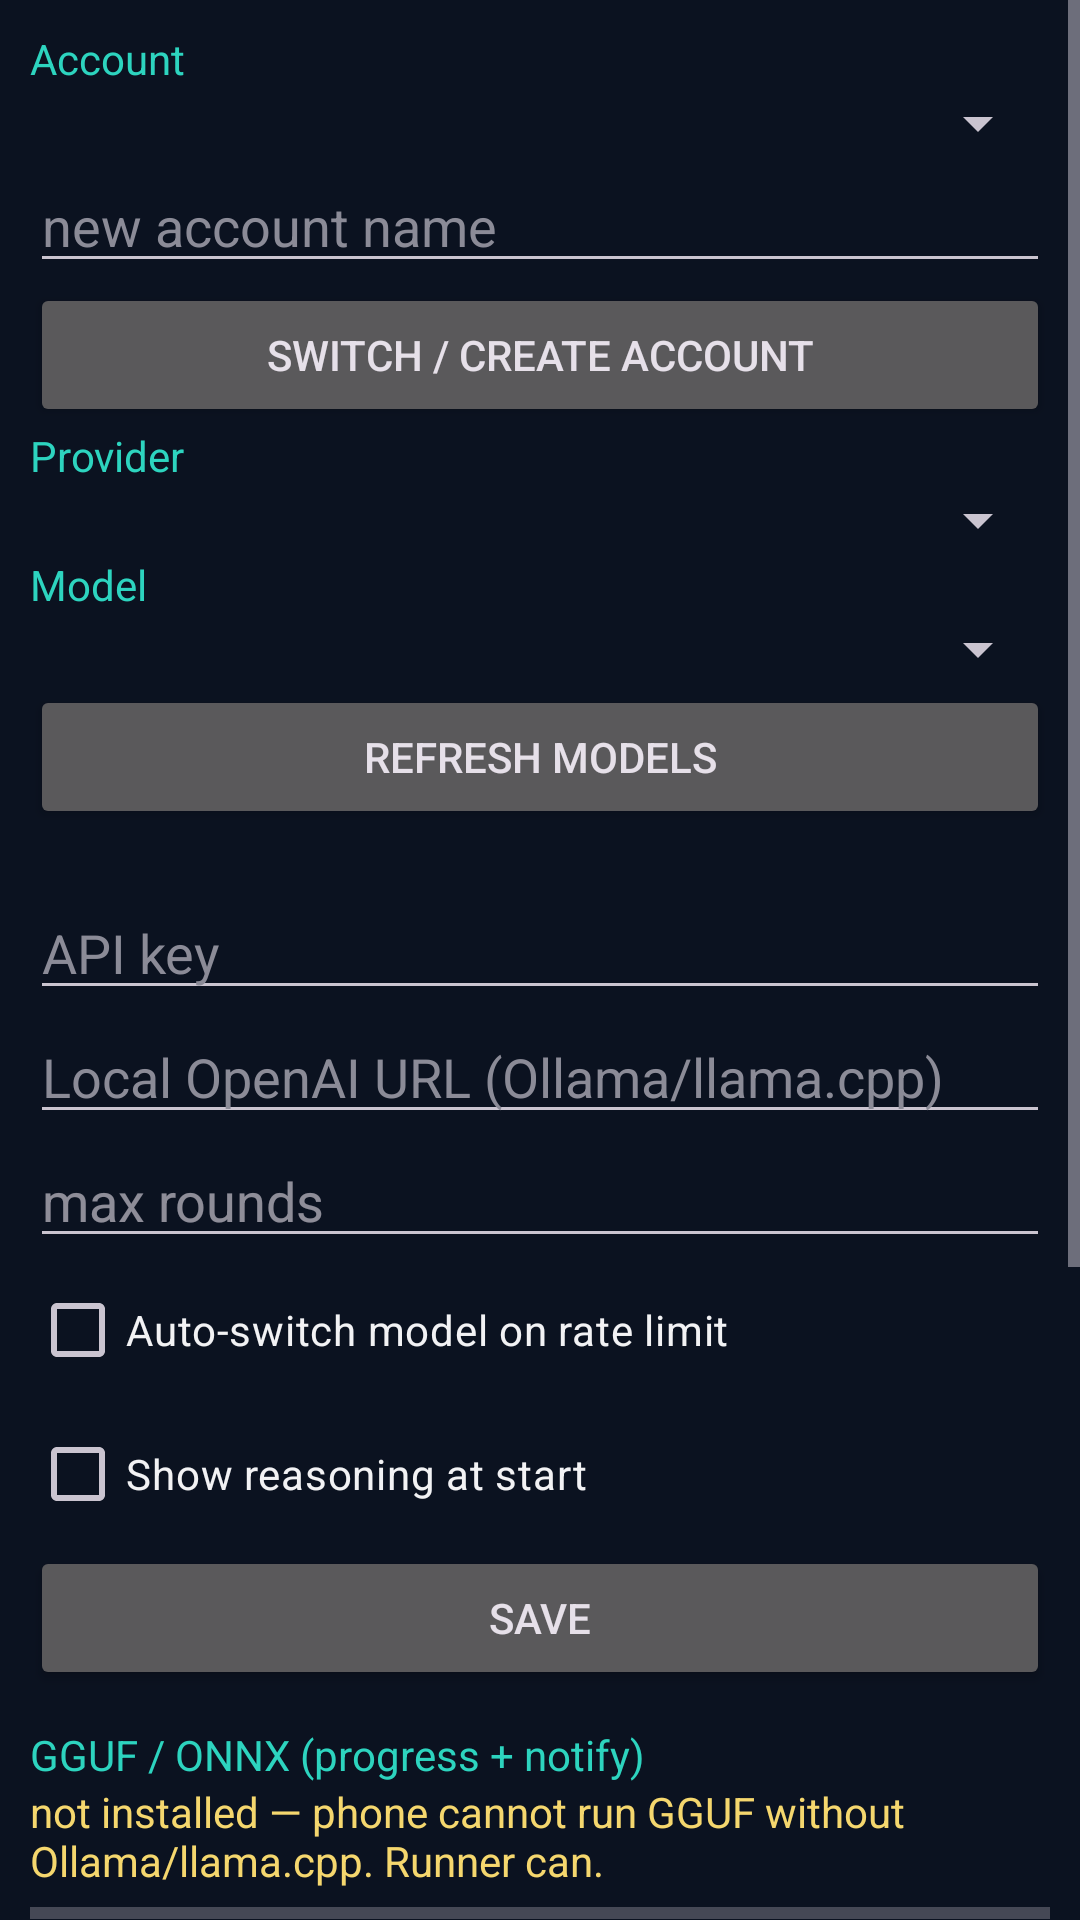

This screen was rendered from an Android layout file. Write that file and the resources it references.
<!-- AndroidManifest.xml: application theme Theme.AndroIDE -->
<!-- res/layout/tab_settings.xml -->
<?xml version="1.0" encoding="utf-8"?>
<ScrollView xmlns:android="http://schemas.android.com/apk/res/android"
    android:layout_width="match_parent"
    android:layout_height="match_parent">
    <LinearLayout android:orientation="vertical" android:padding="10dp" android:layout_width="match_parent" android:layout_height="wrap_content">

        <TextView android:text="Account" android:textColor="@color/accent" android:layout_width="wrap_content" android:layout_height="wrap_content" />
        <Spinner android:id="@+id/accountSpin" android:layout_width="match_parent" android:layout_height="wrap_content" />
        <EditText android:id="@+id/newAccount" android:hint="new account name" android:textColor="@color/text" android:textColorHint="@color/muted" android:layout_width="match_parent" android:layout_height="wrap_content" />
        <Button android:id="@+id/btnAddAccount" android:text="Switch / create account" android:layout_width="match_parent" android:layout_height="wrap_content" />

        <TextView android:text="Provider" android:textColor="@color/accent" android:layout_width="wrap_content" android:layout_height="wrap_content" />
        <Spinner android:id="@+id/providerSpin" android:layout_width="match_parent" android:layout_height="wrap_content" />
        <TextView android:text="Model" android:textColor="@color/accent" android:layout_width="wrap_content" android:layout_height="wrap_content" />
        <Spinner android:id="@+id/modelSpin" android:layout_width="match_parent" android:layout_height="wrap_content" />
        <Button android:id="@+id/btnRefreshModels" android:text="Refresh models" android:layout_width="match_parent" android:layout_height="wrap_content" />

        <TextView android:id="@+id/keyHint" android:textColor="@color/muted" android:layout_width="match_parent" android:layout_height="wrap_content" />
        <EditText android:id="@+id/apiKey" android:hint="API key" android:inputType="textPassword" android:textColor="@color/text" android:textColorHint="@color/muted" android:layout_width="match_parent" android:layout_height="wrap_content" />

        <EditText android:id="@+id/localBase" android:hint="Local OpenAI URL (Ollama/llama.cpp)" android:textColor="@color/text" android:textColorHint="@color/muted" android:layout_width="match_parent" android:layout_height="wrap_content" />
        <EditText android:id="@+id/maxRounds" android:hint="max rounds" android:inputType="number" android:textColor="@color/text" android:layout_width="match_parent" android:layout_height="wrap_content" />
        <CheckBox android:id="@+id/autoRotate" android:text="Auto-switch model on rate limit" android:textColor="@color/text" android:layout_width="match_parent" android:layout_height="wrap_content" />
        <CheckBox android:id="@+id/showReason" android:text="Show reasoning at start" android:textColor="@color/text" android:layout_width="match_parent" android:layout_height="wrap_content" />

        <Button android:id="@+id/btnSaveKeys" android:text="Save" android:layout_width="match_parent" android:layout_height="wrap_content" />
        <TextView android:text="GGUF / ONNX (progress + notify)" android:textColor="@color/accent" android:layout_width="wrap_content" android:layout_height="wrap_content" android:paddingTop="12dp" />
        <TextView android:id="@+id/modelStatus" android:text="not installed — phone cannot run GGUF without Ollama/llama.cpp. Runner can." android:textColor="@color/gold" android:layout_width="match_parent" android:layout_height="wrap_content" />
        <ProgressBar android:id="@+id/modelProg" style="?android:attr/progressBarStyleHorizontal" android:layout_width="match_parent" android:layout_height="wrap_content" android:max="100" />
        <Button android:id="@+id/btnDlTiny" android:text="Download TinyLlama GGUF" android:layout_width="match_parent" android:layout_height="wrap_content" />
        <Button android:id="@+id/btnDlPhi" android:text="Download Phi-3 GGUF" android:layout_width="match_parent" android:layout_height="wrap_content" />
        <Button android:id="@+id/btnUseLocal" android:text="Default: local / dummy key" android:layout_width="match_parent" android:layout_height="wrap_content" />
        <Button android:id="@+id/btnBootRunner" android:text="Any account: create androide-runner + 6h GGUF" android:layout_width="match_parent" android:layout_height="wrap_content" />
        <Button android:id="@+id/btnOllama" android:text="Ollama pull llama3.2 (if installed)" android:layout_width="match_parent" android:layout_height="wrap_content" />
        <Button android:id="@+id/btnCheckUpdate" android:text="Check / install update (GitHub Release)" android:layout_width="match_parent" android:layout_height="wrap_content" />
        <TextView android:id="@+id/setLog" android:textColor="@color/gold" android:layout_width="match_parent" android:layout_height="wrap_content" />
    </LinearLayout>
</ScrollView>
<!-- resources referenced by this layout -->
<resources>
  <color name="accent">#2DD4BF</color>
  <color name="gold">#F5D76E</color>
  <color name="muted">#8B8B97</color>
  <color name="text">#F2F2F4</color>
  <style name="Theme.AndroIDE" parent="Theme.Material3.Dark.NoActionBar">
          <item name="colorPrimary">#00E5FF</item>
          <item name="colorSecondary">#FFD54F</item>
          <item name="android:statusBarColor">#0B1220</item>
          <item name="android:navigationBarColor">#0B1220</item>
          <item name="android:windowBackground">#0B1220</item>
      </style>
</resources>
